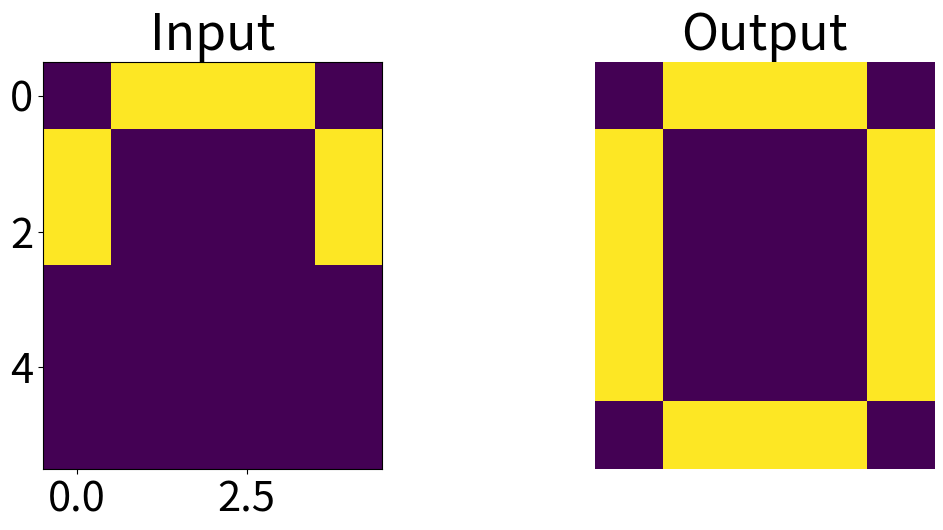

Python code for this plot:
import numpy as np
import matplotlib.pyplot as plt


def hardlims(x):
    x[x >= 0] = 1
    x[x < 0] = -1
    return x


p1 = np.array([[-1, 1, 1, 1, -1],
               [1, -1, -1, -1, 1],
               [1, -1, -1, -1, 1],
               [1, -1, -1, -1, 1],
               [1, -1, -1, -1, 1],
               [-1, 1, 1, 1, -1]])
p2 = np.array([[-1, 1, 1, -1, -1],
               [-1, -1, 1, -1, -1],
               [-1, -1, 1, -1, -1],
               [-1, -1, 1, -1, -1],
               [-1, -1, 1, -1, -1],
               [-1, -1, 1, -1, -1]])
p3 = np.array([[1, 1, 1, -1, -1],
               [-1, -1, -1, 1, -1],
               [-1, -1, -1, 1, -1],
               [-1, 1, 1, -1, -1],
               [-1, 1, -1, -1, -1],
               [-1, 1, 1, 1, 1]])
p1_ravel, p2_ravel, p3_ravel = p1.reshape([30, 1]), p2.reshape([30, 1]), p3.reshape([30, 1])
w = p1_ravel @ p1_ravel.T + p2_ravel @ p2_ravel.T + p3_ravel @ p3_ravel.T

p1_half = np.array([[-1, 1, 1, 1, -1],
                    [1, -1, -1, -1, 1],
                    [1, -1, -1, -1, 1],
                    [-1, -1, -1, -1, -1],
                    [-1, -1, -1, -1, -1],
                    [-1, -1, -1, -1, -1]])
p1_output = hardlims(w @ p1_half.reshape([30, 1]))
print(p1_output.reshape([6, 5]))

figsize = (12, 6)
fontsize = 30
plt.figure(figsize=figsize)
plt.rcParams.update({'font.size': fontsize})
plt.subplot(1, 2, 1)
plt.imshow(p1_half)
plt.title('Input')
plt.subplot(1, 2, 2)
plt.imshow(p1_output.reshape([6, 5]))
plt.title('Output')
plt.axis('off')
plt.tight_layout()
plt.savefig('img_name.png', dpi=300, bbox_inches='tight')

plt.show()
